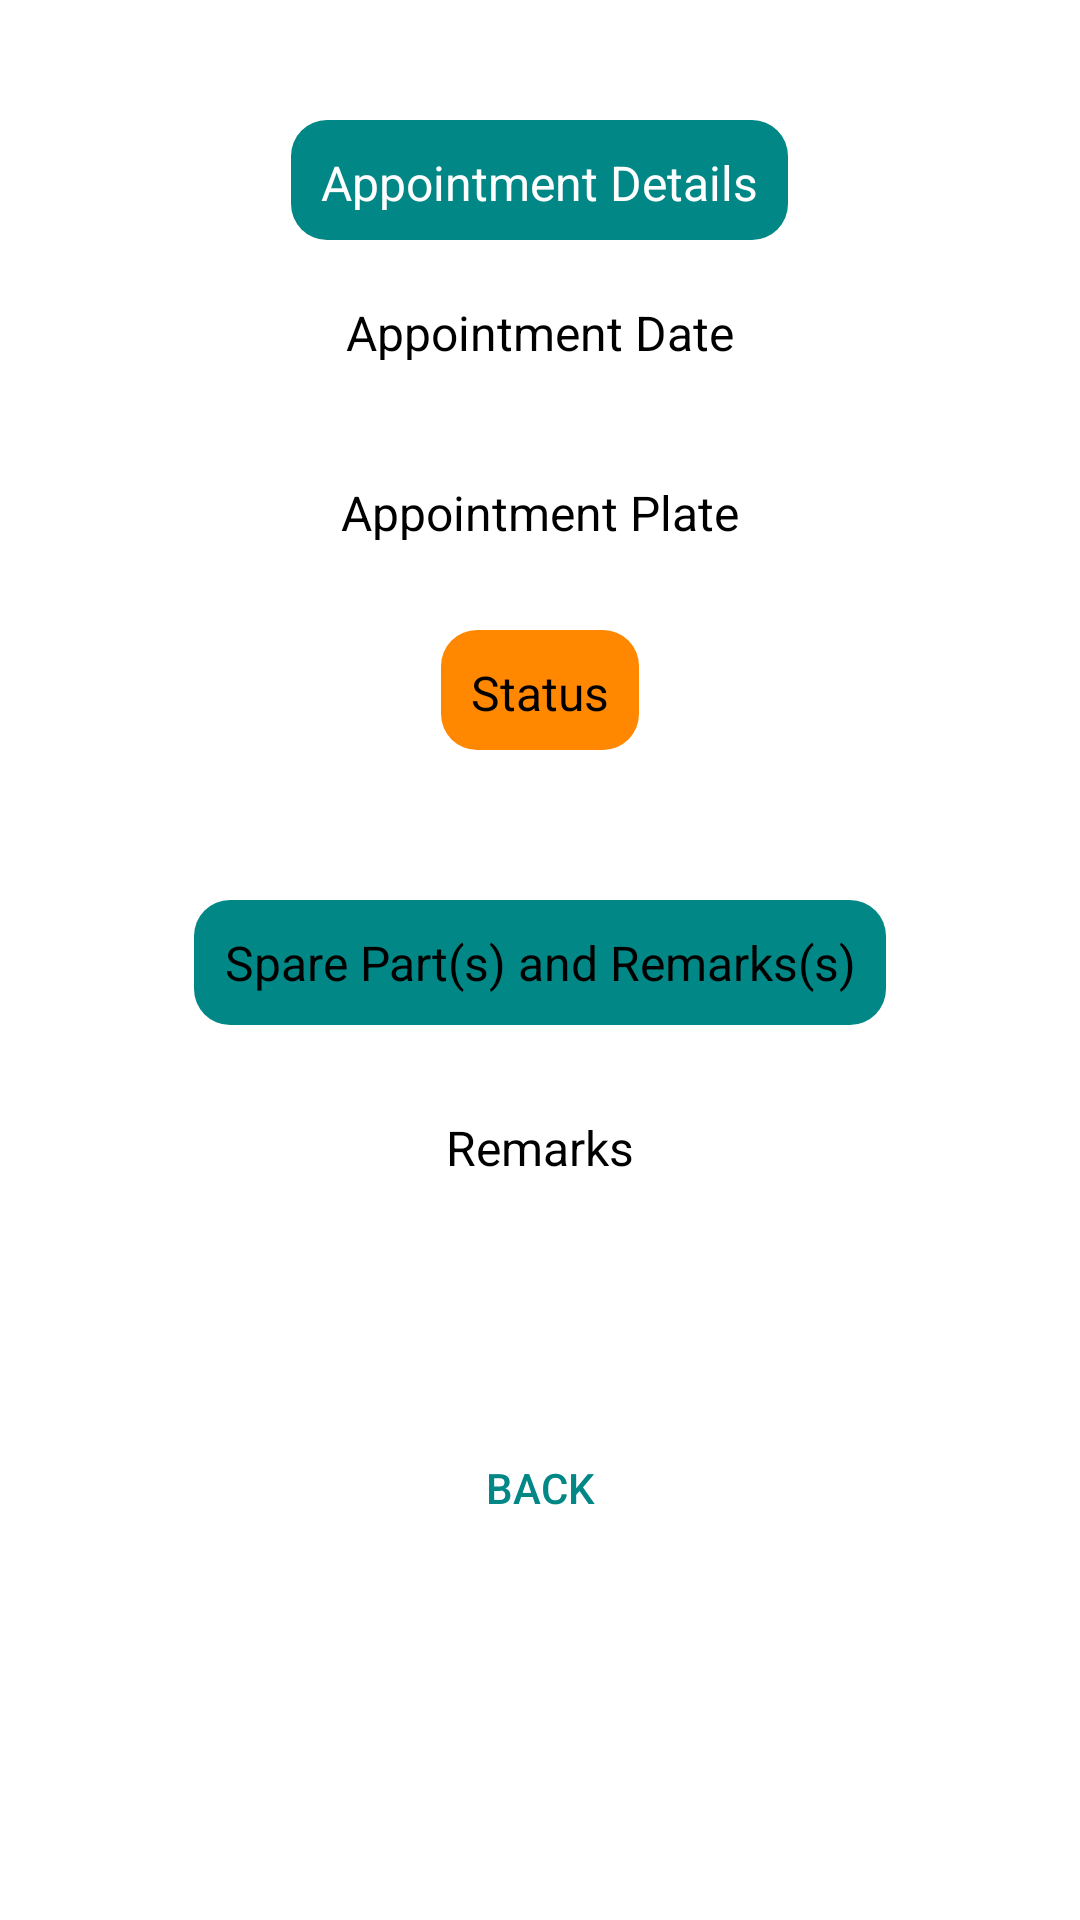

Layout XML and referenced resources for this Android screen:
<!-- AndroidManifest.xml: application theme Theme.MyCar -->
<!-- res/layout/fragment_detail2.xml -->
<?xml version="1.0" encoding="utf-8"?>
<RelativeLayout xmlns:android="http://schemas.android.com/apk/res/android"
    xmlns:tools="http://schemas.android.com/tools"
    android:layout_width="match_parent"
    android:layout_height="match_parent"
    xmlns:app="http://schemas.android.com/apk/res-auto"
    tools:context=".ui.mechanic.detail.DetailFragment">

    <TextView
        android:id="@+id/titleAppointment"
        android:textAlignment="center"
        android:layout_centerHorizontal="true"
        android:text="Appointment Details"
        android:textSize="16sp"
        android:textColor="@color/white"
        android:background="@drawable/rounded_rect_blue"
        android:layout_marginTop="40dp"
        android:padding="10dp"
        android:layout_width="wrap_content"
        android:layout_height="40dp"/>

    <TextView
        android:id="@+id/dateAppointment"
        android:layout_below="@+id/titleAppointment"
        android:textAlignment="center"
        android:layout_centerHorizontal="true"
        android:text="Appointment Date"
        android:textSize="16sp"
        android:textColor="@color/black"
        android:layout_margin="10dp"
        android:padding="10dp"
        android:layout_width="wrap_content"
        android:layout_height="40dp"/>

    <TextView
        android:id="@+id/numberPlate"
        android:layout_below="@+id/dateAppointment"
        android:textAlignment="center"
        android:layout_centerHorizontal="true"
        android:text="Appointment Plate"
        android:textSize="16sp"
        android:textColor="@color/black"
        android:layout_margin="10dp"
        android:padding="10dp"
        android:layout_width="wrap_content"
        android:layout_height="40dp"/>

    <TextView
        android:id="@+id/status"
        android:layout_below="@+id/numberPlate"
        android:textAlignment="center"
        android:layout_centerHorizontal="true"
        android:text="Status"
        android:background="@drawable/rounded_rect_orange"
        android:textSize="16sp"
        android:textColor="@color/black"
        android:layout_margin="10dp"
        android:padding="10dp"
        android:layout_width="wrap_content"
        android:layout_height="40dp"/>

    <TextView
        android:id="@+id/remarkTitle"
        android:layout_below="@+id/status"
        android:textAlignment="center"
        android:layout_centerHorizontal="true"
        android:text="Spare Part(s) and Remarks(s)"
        android:textSize="16sp"
        android:textColor="@color/black"
        android:layout_marginTop="40dp"
        android:layout_marginBottom="10dp"
        android:padding="10dp"
        android:background="@drawable/rounded_rect_blue"
        android:layout_width="wrap_content"
        android:layout_height="wrap_content"/>

    <TextView
        android:id="@+id/remark"
        android:layout_below="@+id/remarkTitle"
        android:textAlignment="center"
        android:layout_centerHorizontal="true"
        android:text="Remarks"
        android:textSize="16sp"
        android:textColor="@color/black"
        android:layout_margin="10dp"
        android:padding="10dp"
        android:layout_width="wrap_content"
        android:layout_height="wrap_content"/>


    <androidx.appcompat.widget.AppCompatButton
        android:id="@+id/btnBack"
        android:layout_width="180dp"
        android:layout_height="wrap_content"
        android:layout_marginBottom="120dp"
        android:layout_alignParentBottom="true"
        android:layout_centerHorizontal="true"
        android:background="#00000000"
        android:text="@string/back"
        android:textColor="@color/teal_700" />



</RelativeLayout>
<!-- resources referenced by this layout -->
<resources>
  <!-- drawable rounded_rect_blue (drawable) -->
  <?xml version="1.0" encoding="utf-8"?>
  <shape xmlns:android="http://schemas.android.com/apk/res/android"
      android:shape="rectangle">
  
      <solid android:color="@color/teal_700" />
  
      <corners android:radius="12dp" />
  
  </shape>
  <!-- drawable rounded_rect_orange (drawable) -->
  <?xml version="1.0" encoding="utf-8"?>
  <shape xmlns:android="http://schemas.android.com/apk/res/android"
      android:shape="rectangle">
  
      <solid android:color="@android:color/holo_orange_dark" />
  
      <corners android:radius="12dp" />
  
  </shape>
  <string name="back">Back</string>
  <style name="Theme.MyCar" parent="Theme.MaterialComponents.DayNight.NoActionBar">
          
          <item name="colorPrimary">@color/teal_700</item>
          <item name="colorPrimaryVariant">@color/teal_700</item>
          <item name="colorOnPrimary">@color/white</item>
          
          <item name="colorSecondary">@color/teal_200</item>
          <item name="colorSecondaryVariant">@color/teal_700</item>
          <item name="colorOnSecondary">@color/black</item>
          
          <item name="android:statusBarColor">?attr/colorPrimaryVariant</item>
          
      </style>
  <!-- not gathered from this repository: default colours our renderer supplied (Android Studio template values) -->
  <color name="teal_200">#FF03DAC5</color>
  <color name="teal_700">#FF018786</color>
  <color name="black">#FF000000</color>
  <color name="white">#FFFFFFFF</color>
</resources>
